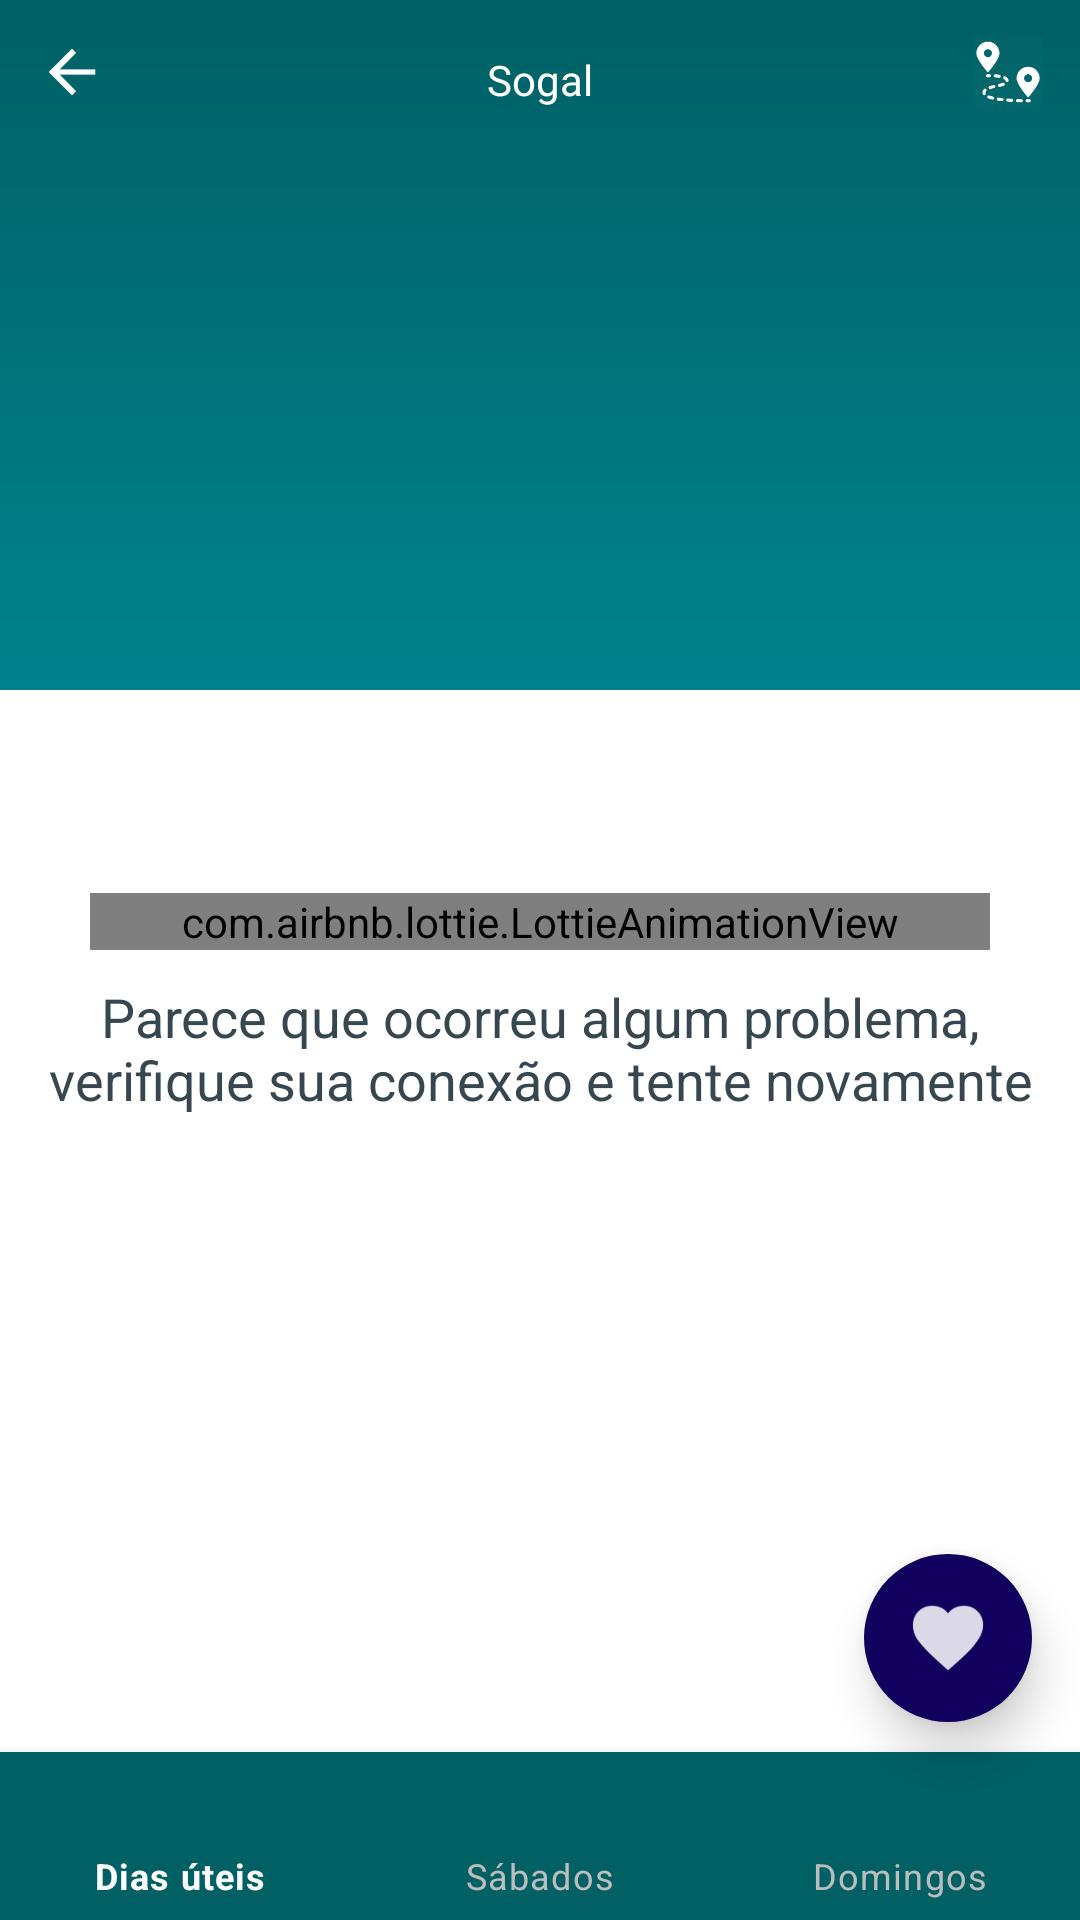

Layout XML and referenced resources for this Android screen:
<!-- AndroidManifest.xml: application theme AppTheme -->
<!-- res/layout/newsogalschedules.xml -->
<?xml version="1.0" encoding="utf-8"?>
<androidx.coordinatorlayout.widget.CoordinatorLayout xmlns:android="http://schemas.android.com/apk/res/android"
        xmlns:app="http://schemas.android.com/apk/res-auto"
        xmlns:tools="http://schemas.android.com/tools"
        android:id="@+id/coordinator_layout"
        android:layout_width="match_parent"
        android:layout_height="match_parent"
        android:background="@color/white"
        tools:context=".view.activity.sogal.SogalSchedulesActivity">

    <androidx.constraintlayout.widget.ConstraintLayout
            android:id="@+id/cl_header_content"
            android:layout_width="match_parent"
            android:layout_height="230dp"
            android:background="@drawable/light_to_dark_blue_green_gradient">

        <ImageButton
                android:id="@+id/lines_activity_img_btn_itinerary"
                style="@style/ItineraryActionStyle"
                android:contentDescription="@string/delete_all"
                app:layout_constraintEnd_toEndOf="parent"
                app:layout_constraintTop_toTopOf="parent" />

        <TextView
                android:id="@+id/tv_title"
                android:textSize="@dimen/extra_large_font_size"
                android:textColor="@color/white"
                android:fontFamily="@font/ubuntu_medium"
                android:layout_width="wrap_content"
                android:layout_height="wrap_content"
                android:layout_marginTop="5dp"
                android:text="Sogal"
                app:layout_constraintBottom_toBottomOf="@id/img_btn_close"
                app:layout_constraintEnd_toEndOf="parent"
                app:layout_constraintStart_toStartOf="parent"
                app:layout_constraintTop_toTopOf="@id/img_btn_close" />

        <ImageButton
                android:id="@+id/img_btn_close"
                style="@style/IBActionStyle"
                android:contentDescription="@string/back"
                app:layout_constraintStart_toStartOf="parent"
                app:layout_constraintTop_toTopOf="parent" />

        <LinearLayout
                android:id="@+id/ll_income_content"
                android:layout_width="match_parent"
                android:layout_height="77dp"
                android:gravity="center"
                android:orientation="vertical"
                app:layout_constraintBottom_toBottomOf="parent"
                app:layout_constraintEnd_toEndOf="parent"
                app:layout_constraintStart_toStartOf="parent"
                app:layout_constraintTop_toTopOf="parent"
                app:layout_constraintVertical_bias="0.6">

            <com.google.android.material.textview.MaterialTextView
                    android:id="@+id/shcedule_activity_tv_line_name"
                    android:layout_width="match_parent"
                    android:layout_height="wrap_content"
                    android:layout_marginStart="10dp"
                    android:layout_marginTop="10dp"
                    android:layout_marginEnd="5dp"
                    android:layout_marginBottom="5dp"
                    android:ellipsize="end"
                    android:fontFamily="@font/ubuntu_regular"
                    android:maxLines="1"
                    android:textAlignment="center"
                    android:textColor="@color/white"
                    android:textSize="@dimen/l_medium_font_size"
                    app:layout_constraintBottom_toTopOf="@id/shcedule_activity_tv_line_code"
                    app:layout_constraintEnd_toEndOf="parent"
                    app:layout_constraintStart_toStartOf="parent"
                    app:layout_constraintTop_toTopOf="parent"
                    tools:text="asafsafasd" />

            <TextView
                    android:id="@+id/shcedule_activity_tv_line_code"
                    android:layout_width="wrap_content"
                    android:layout_height="wrap_content"
                    android:layout_marginBottom="10dp"
                    android:fontFamily="@font/ubuntu_regular"
                    android:textColor="@color/white"
                    android:textSize="@dimen/small_font_size"
                    app:layout_constraintBottom_toBottomOf="parent"
                    app:layout_constraintStart_toStartOf="@id/shcedule_activity_tv_line_name"
                    tools:text="5001" />
        </LinearLayout>
    </androidx.constraintlayout.widget.ConstraintLayout>

    <TextView
            android:id="@+id/tv_without_items"
            android:layout_width="match_parent"
            android:layout_height="wrap_content"
            android:layout_gravity="center"
            android:layout_margin="20dp"
            android:elevation="20dp"
            android:text="nao tem horario"
            android:textAlignment="center"
            android:visibility="gone" />

    <androidx.constraintlayout.widget.ConstraintLayout
            android:layout_width="match_parent"
            android:layout_height="wrap_content"
            android:background="@color/white"
            android:layout_gravity="center">

        <com.airbnb.lottie.LottieAnimationView
                android:id="@+id/schedules_activity_img_lottie_conection"
                android:layout_width="match_parent"
                android:layout_height="wrap_content"
                android:layout_margin="30dp"
                android:visibility="visible"
                app:layout_constraintEnd_toEndOf="parent"
                app:layout_constraintStart_toStartOf="parent"
                app:layout_constraintTop_toTopOf="parent"
                app:lottie_autoPlay="true"
                app:lottie_fileName="wihtout_conection.json"
                app:lottie_loop="true" />

        <com.google.android.material.textview.MaterialTextView
                android:id="@+id/schedules_activity_tv_connection_error"
                android:layout_width="match_parent"
                android:layout_height="wrap_content"
                android:layout_margin="10dp"
                android:text="@string/error_conection"
                android:textAlignment="center"
                android:textColor="@color/blueGrey800"
                android:textSize="18sp"
                android:visibility="visible"
                app:layout_constraintTop_toBottomOf="@id/schedules_activity_img_lottie_conection" />
    </androidx.constraintlayout.widget.ConstraintLayout>

    <androidx.constraintlayout.widget.ConstraintLayout
            android:id="@+id/cl_bottom_sheet"
            android:layout_width="match_parent"
            android:layout_height="match_parent"
            android:layout_marginBottom="20dp"
            android:visibility="visible"
            tools:visibility="gone"
            app:layout_behavior="com.google.android.material.bottomsheet.BottomSheetBehavior">

        <androidx.recyclerview.widget.RecyclerView
                android:id="@+id/schedules_activity_rv_schedules"
                android:layout_width="0dp"
                android:layout_height="0dp"
                android:layout_marginBottom="20dp"
                android:nestedScrollingEnabled="true"
                tools:itemCount="10"
                tools:listitem="@layout/row_schedule"
                app:layoutManager="androidx.recyclerview.widget.LinearLayoutManager"
                app:layout_constraintBottom_toBottomOf="parent"
                app:layout_constraintEnd_toEndOf="parent"
                app:layout_constraintStart_toStartOf="parent"
                app:layout_constraintTop_toTopOf="parent" />
    </androidx.constraintlayout.widget.ConstraintLayout>

    <ImageButton
            android:id="@+id/img_btn_add_itineraries"
            android:layout_width="56dp"
            android:layout_height="56dp"
            android:layout_gravity="end | bottom"
            android:layout_marginEnd="16dp"
            android:layout_marginBottom="66dp"
            android:background="@drawable/background_bluegrey_ripple_bluegrey"
            android:contentDescription="@string/itineraries"
            android:elevation="9dp"
            android:src="@drawable/ic_favorite"/>

    <com.google.android.material.bottomnavigation.BottomNavigationView
            android:id="@+id/schedules_bottom_navigation"
            android:layout_width="match_parent"
            android:layout_height="56dp"
            android:background="@color/colorPrimaryDark"
            android:layout_gravity="bottom"
            app:itemIconTint="@drawable/selector_lines_bottom_navigation"
            app:itemTextColor="@drawable/selector_lines_bottom_navigation"
            app:menu="@menu/schedules_bottom_navigation_menu" />
</androidx.coordinatorlayout.widget.CoordinatorLayout>
<!-- res/layout/row_schedule.xml (included above) -->
<?xml version="1.0" encoding="utf-8"?>
    <androidx.constraintlayout.widget.ConstraintLayout
        xmlns:android="http://schemas.android.com/apk/res/android"
        xmlns:app="http://schemas.android.com/apk/res-auto"
        xmlns:tools="http://schemas.android.com/tools"
        style="@style/RowLineStyle"
        android:layout_width="match_parent"
        android:layout_height="50dp">

        <com.google.android.material.textview.MaterialTextView
            android:id="@+id/row_schedule_tv_bus_hour"
            android:layout_width="wrap_content"
            android:layout_height="wrap_content"
            android:layout_marginStart="30dp"
            tools:text="00:00"
            style="@style/RowSchedulesText"
            app:layout_constraintBottom_toBottomOf="parent"
            app:layout_constraintStart_toStartOf="parent"
            app:layout_constraintTop_toTopOf="parent" />

        <ImageView
            android:id="@+id/img_apd"
            android:layout_width="32dp"
            android:layout_height="32dp"
            android:layout_marginEnd="30dp"
                style="@style/AcessbileScheduleIcon"
            android:src="@drawable/icon_accessible"
            app:layout_constraintBottom_toBottomOf="parent"
            app:layout_constraintEnd_toEndOf="parent"
            app:layout_constraintTop_toTopOf="parent"
            android:contentDescription="@string/wheelchair_accessible_bus" />
    </androidx.constraintlayout.widget.ConstraintLayout>
<!-- resources referenced by this layout -->
<resources>
  <color name="blueGrey800">#37474f</color>
  <color name="colorPrimaryDark">@color/primaryDarkColor</color>
  <color name="white">#ffffff</color>
  <!-- drawable background_bluegrey_ripple_bluegrey (drawable) -->
  <?xml version="1.0" encoding="utf-8"?>
  <ripple xmlns:android="http://schemas.android.com/apk/res/android"
          android:color="@color/colorAccentLight">
  
      <item android:id="@android:id/mask">
          <shape android:shape="oval">
              <solid android:color="#4a148c"/>
          </shape>
      </item>
  
      <item android:id="@android:id/background">
          <shape android:shape="oval">
              <solid
                      android:color="@color/colorAccent"/>
          </shape>
      </item>
  </ripple>
  <!-- drawable light_to_dark_blue_green_gradient (drawable) -->
  <?xml version="1.0" encoding="utf-8"?>
  <shape xmlns:android="http://schemas.android.com/apk/res/android">
  <gradient android:angle="90"
      android:startColor="@color/cyan800"
      android:endColor="@color/primaryDarkColor"
      />
  </shape>
  <!-- drawable selector_lines_bottom_navigation (drawable) -->
  <?xml version="1.0" encoding="utf-8"?>
  <selector xmlns:android="http://schemas.android.com/apk/res/android">
      <item
          android:state_checked="true"
          android:color="@color/white" />
      <item
          android:state_checked="false"
          android:color="@color/grey400" />
  </selector>
  <string name="back">Voltar</string>
  <string name="delete_all">Deletar todas as linhas</string>
  <string name="error_conection">Parece que ocorreu algum problema, verifique sua conexão e tente novamente</string>
  <string name="itineraries">Itinerários</string>
  <string name="wheelchair_accessible_bus">Acessível para cadeirantes</string>
  <style name="AcessbileScheduleIcon">
          <item name="android:tint">@color/black</item>
      </style>
  <style name="IBActionStyle">
          <item name="android:background">@drawable/background_ib_action</item>
          <item name="android:src">@drawable/ic_arrow_back</item>
          <item name="android:layout_height">0dp</item>
          <item name="android:layout_width">48dp</item>
      </style>
  <style name="ItineraryActionStyle">
          <item name="android:background">@drawable/background_ib_action</item>
          <item name="android:src">@drawable/ic_itinerary</item>
          <item name="android:layout_height">0dp</item>
          <item name="android:layout_width">48dp</item>
      </style>
  <style name="RowLineStyle">
          <item name="android:layout_margin">5dp</item>
          <item name="android:background">@drawable/ripple_lines</item>
          <item name="android:elevation">3dp</item>
      </style>
  <style name="RowSchedulesText">
          <item name="android:textSize">@dimen/medium_font_size</item>
          <item name="android:textColor">@color/black</item>
          <item name="android:fontFamily">@font/ubuntu_regular</item>
      </style>
  <style name="AppTheme" parent="Theme.MaterialComponents.NoActionBar">
          
          <item name="colorPrimary">@color/colorPrimary</item>
          <item name="colorPrimaryDark">@color/colorPrimaryDark</item>
          <item name="colorAccent">@color/colorAccent</item>
      </style>
  <color name="primaryDarkColor">@color/cyan900</color>
  <color name="colorAccentLight">#7c43bd</color>
  <color name="colorAccent">#12005e</color>
  <color name="cyan800">#00838f</color>
  <color name="grey400">#bdbdbd</color>
  <color name="black">#000000</color>
  <color name="colorPrimary">@color/primaryColor</color>
  <color name="cyan900">#006064</color>
  <color name="blueGrey500">#607d8b</color>
  <color name="grey500">#9e9e9e</color>
  <color name="primaryColor">@color/cyan900</color>
</resources>
